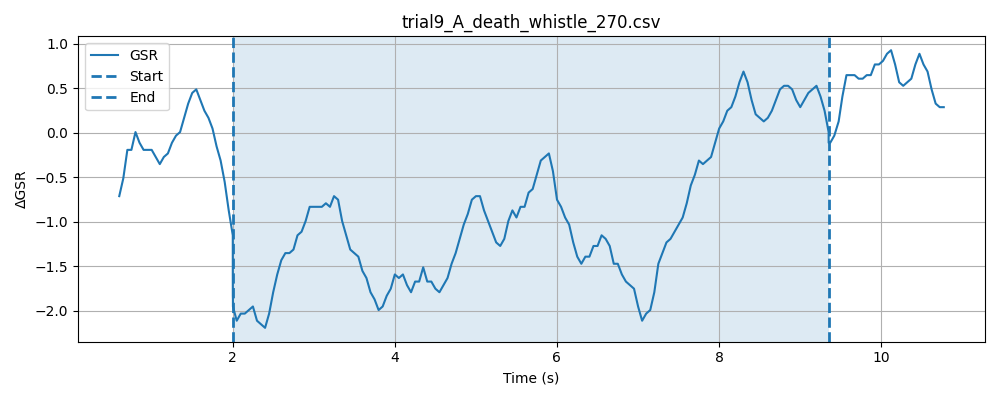

The data file committed next to this chart (first rows):
timestamp, elapsed_sec, gsr_raw, phase
1777620862, 0.003017, 1350, baseline
1777620862, 0.05314, 1349, baseline
1777620862, 0.1031, 1356, baseline
1777620862, 0.1533, 1352, baseline
1777620862, 0.2032, 1356, baseline
1777620862, 0.2532, 1354, baseline
1777620862, 0.3032, 1350, baseline
1777620862, 0.3534, 1354, baseline
1777620862, 0.4034, 1355, baseline
1777620863, 0.4534, 1354, baseline
1777620863, 0.5033, 1354, baseline
1777620863, 0.5533, 1352, baseline
1777620863, 0.6033, 1351, baseline
1777620863, 0.6533, 1351, baseline
1777620863, 0.7033, 1350, baseline
1777620863, 0.7534, 1350, baseline
1777620863, 0.8036, 1350, baseline
1777620863, 0.8535, 1350, baseline
1777620863, 0.9036, 1349, baseline
1777620863, 0.9537, 1351, baseline
1777620863, 1.003, 1352, baseline
1777620863, 1.054, 1349, baseline
1777620863, 1.103, 1351, baseline
1777620863, 1.153, 1355, baseline
1777620863, 1.204, 1353, baseline
1777620863, 1.254, 1355, baseline
1777620863, 1.304, 1357, baseline
1777620863, 1.354, 1356, baseline
1777620863, 1.404, 1357, baseline
1777620864, 1.454, 1353, baseline
1777620864, 1.504, 1352, baseline
1777620864, 1.554, 1350, baseline
1777620864, 1.604, 1354, baseline
1777620864, 1.654, 1353, baseline
1777620864, 1.704, 1352, baseline
1777620864, 1.754, 1356, baseline
1777620864, 1.804, 1353, baseline
1777620864, 1.854, 1354, baseline
1777620864, 1.904, 1353, baseline
1777620864, 1.954, 1351, baseline
1777620864, 2.004, 1354, baseline
1777620864, 0.3415, 1354, stimulus
1777620864, 0.3416, 1353, stimulus
1777620864, 0.3417, 1350, stimulus
1777620864, 0.3419, 1348, stimulus
1777620864, 0.342, 1349, stimulus
1777620864, 0.3433, 1347, stimulus
1777620864, 0.3434, 1348, stimulus
1777620864, 0.3901, 1350, stimulus
1777620865, 0.4402, 1349, stimulus
1777620865, 0.4899, 1349, stimulus
1777620865, 0.5398, 1349, stimulus
1777620865, 0.59, 1349, stimulus
1777620865, 0.6402, 1348, stimulus
1777620865, 0.6902, 1349, stimulus
1777620865, 0.74, 1350, stimulus
1777620865, 0.79, 1350, stimulus
1777620865, 0.84, 1352, stimulus
1777620865, 0.8901, 1352, stimulus
1777620865, 0.9401, 1350, stimulus
... 178 more rows
